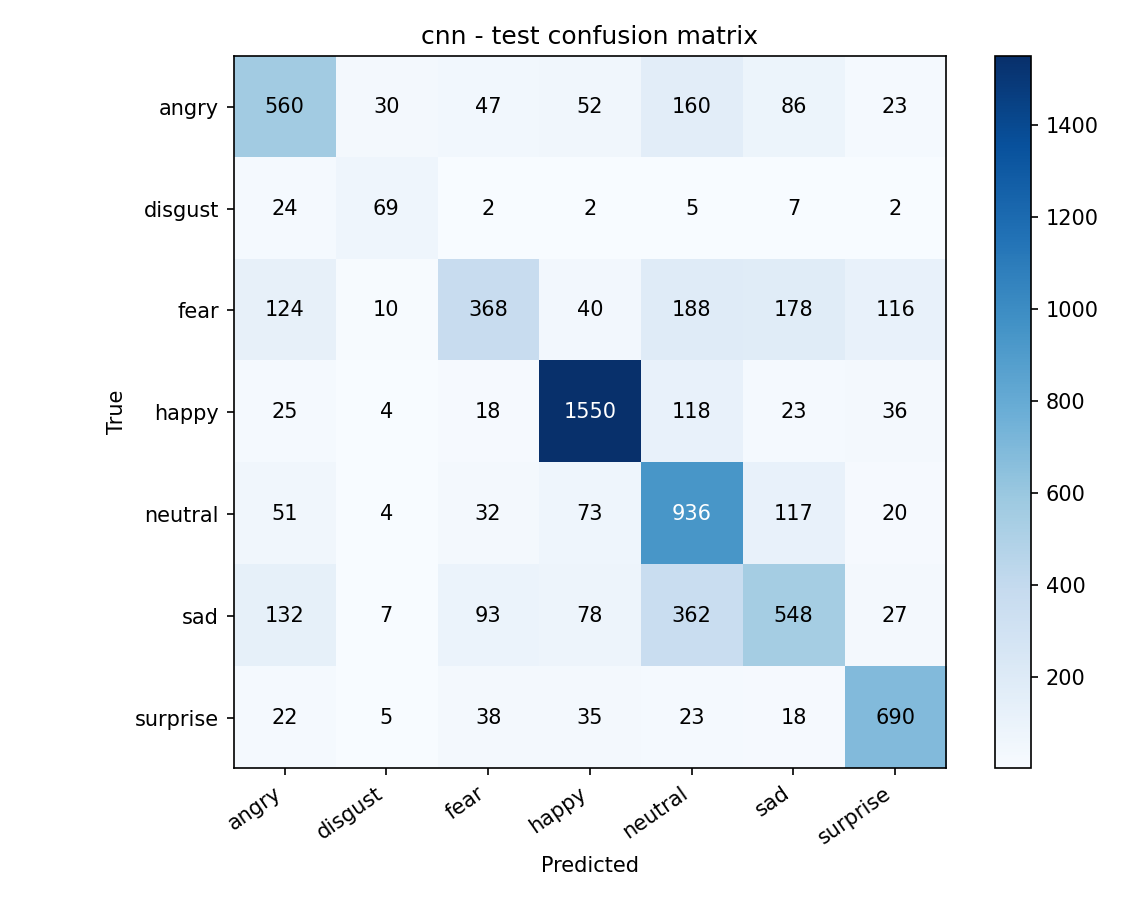

The data file committed next to this chart (first rows):
560, 30, 47, 52, 160, 86, 23
24, 69, 2, 2, 5, 7, 2
124, 10, 368, 40, 188, 178, 116
25, 4, 18, 1550, 118, 23, 36
51, 4, 32, 73, 936, 117, 20
132, 7, 93, 78, 362, 548, 27
22, 5, 38, 35, 23, 18, 690
